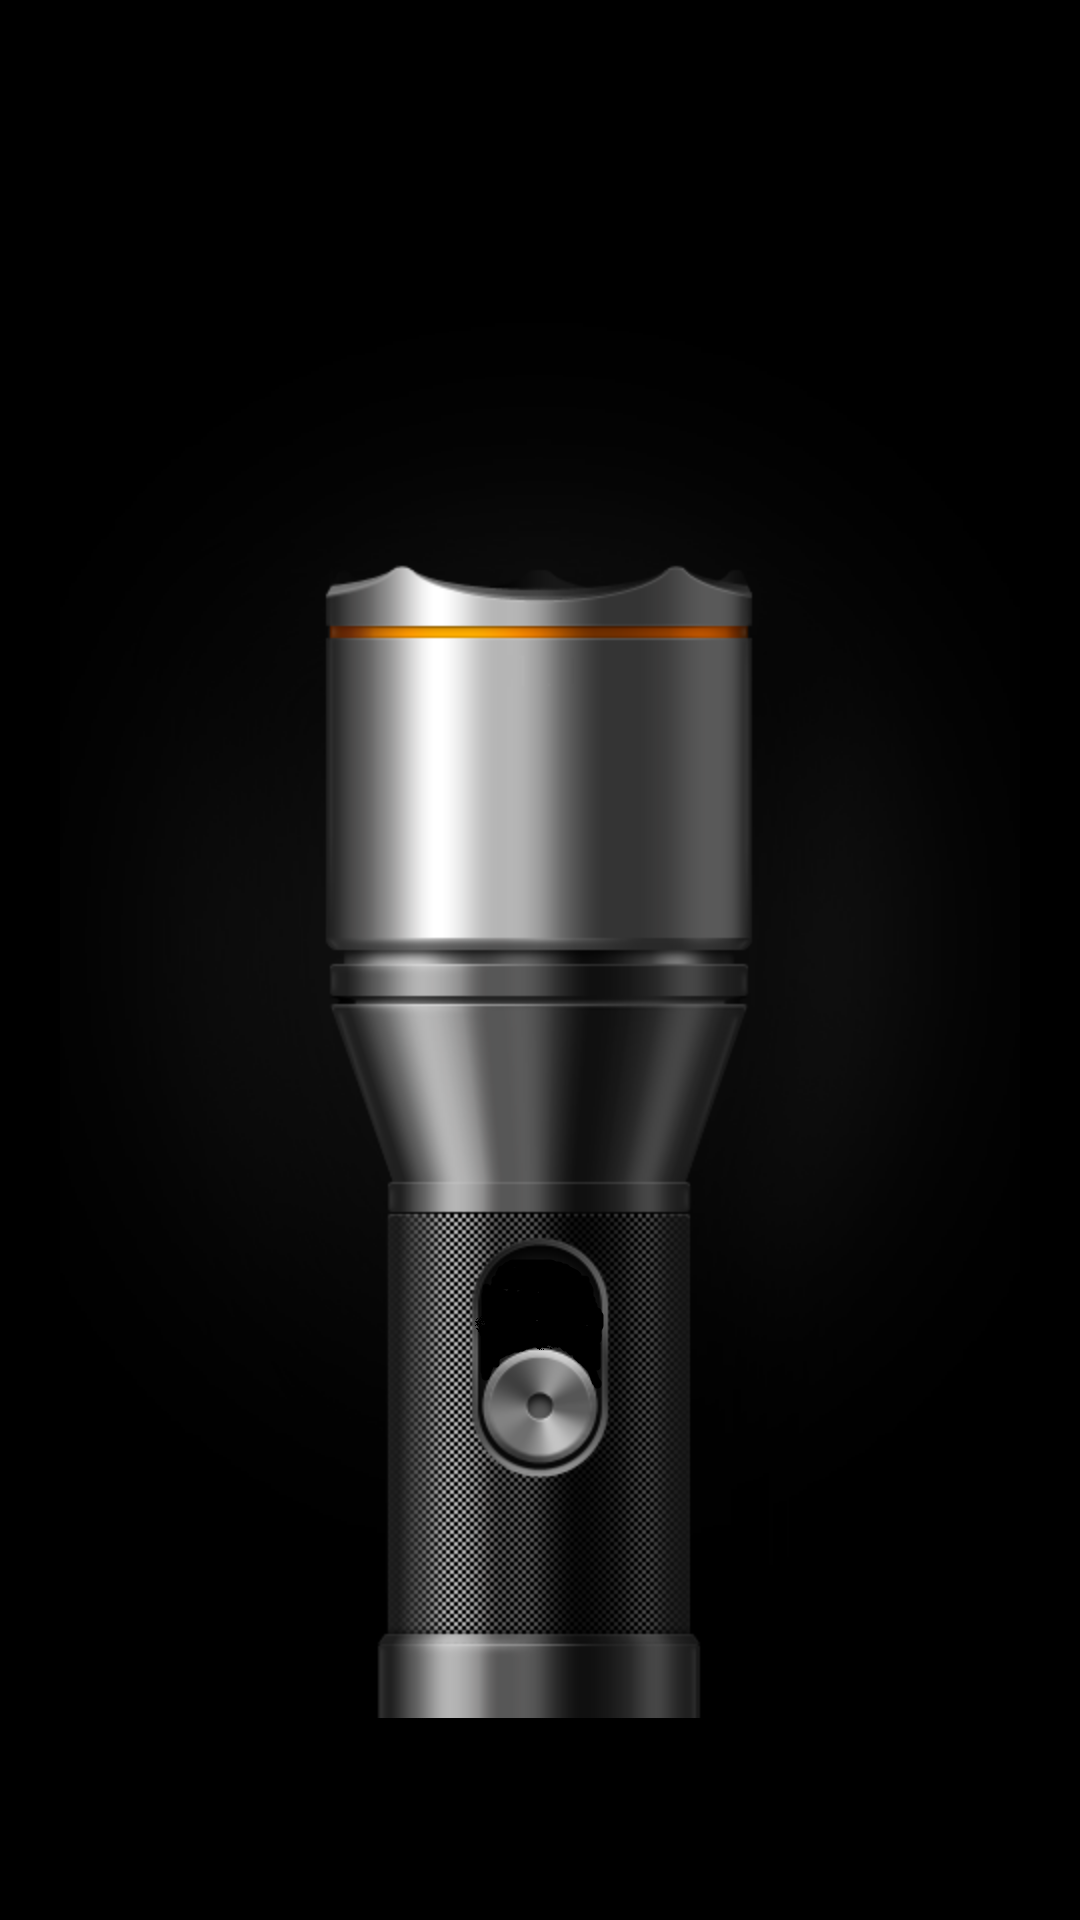

Here is an Android app screen rendered from its layout file. Give the layout XML and the strings, colors and styles it references.
<!-- AndroidManifest.xml: application theme AppTheme -->
<!-- res/layout/activity_flashlamp.xml -->
<?xml version="1.0" encoding="utf-8"?>
<RelativeLayout xmlns:android="http://schemas.android.com/apk/res/android"
    xmlns:tools="http://schemas.android.com/tools"
    android:id="@+id/layout"
    android:layout_width="match_parent"
    android:layout_height="match_parent"
    android:background="@drawable/flashlamp"
    tools:context=".FlashlampActivity">

    <Button
        android:id="@+id/btn_open"
        android:layout_width="54dp"
        android:layout_height="93dp"
        android:layout_alignParentBottom="true"
        android:layout_centerHorizontal="true"
        android:layout_marginBottom="154dp"
        android:background="@android:color/transparent"
        android:textColor="@android:color/background_light"
        android:textSize="24sp"
        android:textStyle="bold" />

</RelativeLayout>
<!-- resources referenced by this layout -->
<resources>
  <!-- drawable flashlamp: png bitmap (drawable, 205358 bytes) -->
  <style name="AppTheme" parent="android:Theme.Material.Light">
          
          <item name="colorPrimary">@color/colorPrimary</item>
          <item name="colorPrimaryDark">@color/colorPrimaryDark</item>
          <item name="colorAccent">@color/colorAccent</item>
      </style>
  <color name="colorPrimary">#06a9fa</color>
  <color name="colorPrimaryDark">#0c69eb</color>
  <color name="colorAccent">#FF4081</color>
</resources>
